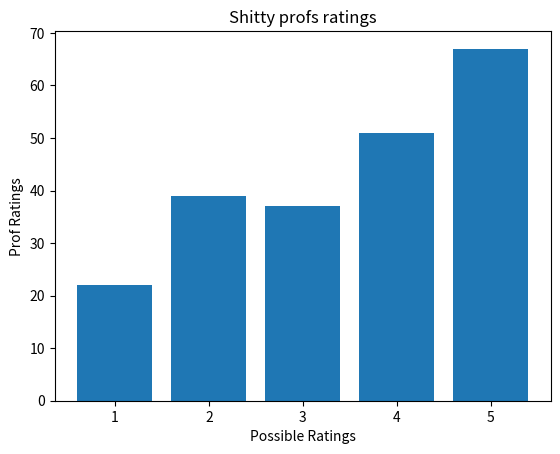

This figure's Python source:
import matplotlib as mpl
import matplotlib.pyplot as plt
import numpy as np

class App :
    #### PUBLIC ####

    def __init__(self, title=None, ylabel=None, xlabel=None) -> None:
        """
            Initializes the application space
        """

        # Set class variables
        self.__title=title
        self.__xlabel=xlabel
        self.__ylabel=ylabel

        pass

    def enter(self) ->None :
        """
            Main application functionality
        """

        # Create the Plot
        fig, ax = plt.subplots()
        plt.title(self.__title)
        plt.xlabel(self.__xlabel)
        plt.ylabel(self.__ylabel)
    
        # Create the Axes for the Plot
        ratings = [1, 2, 3, 4, 5]
        num_ratings = [22, 39, 37, 51, 67]
    
        ax.bar(height=num_ratings, x=ratings)
    
        # Determine the number of samples
        num_samples = int(0)
    
        for i in range(len(num_ratings)) :
            num_samples += num_ratings[i]
    
        # Determine the sample mean
        sample_mean = 0
    
        sum = int(0)
        for i in range(len(ratings)) :
            sum += ratings[i] * num_ratings[i]
    
        if (num_samples > 0) :
            sample_mean = sum / num_samples
    
        # Determine the sample variance
        sample_variance = 0
    
        dist_from_mean = 0
        for i in range(len(ratings)) :
            sample_variance = ( (ratings[i] - sample_mean) ** 2 ) * num_ratings[i]
    
        if (sample_variance != 0) :
            sample_variance /= (num_samples - 1)
    
        # Display all Data
        print(f"sample mean: {sample_mean}, sample variance: {sample_variance}, SD: {np.sqrt(sample_variance)}")
        plt.show()
    
    
        pass

    #### PRIVATE ####

    __title = None
    __xlabel = None
    __ylabel = None

    pass

if __name__ == "__main__" :
    """
        Primary software application entry point
    """

    # Initialization
    xlabel = "Possible Ratings"
    ylabel = "Prof Ratings"
    title = "Shitty profs ratings"
    app = App(xlabel=xlabel, ylabel=ylabel, title=title)
    
    # Software Logic
    app.enter()

    pass
